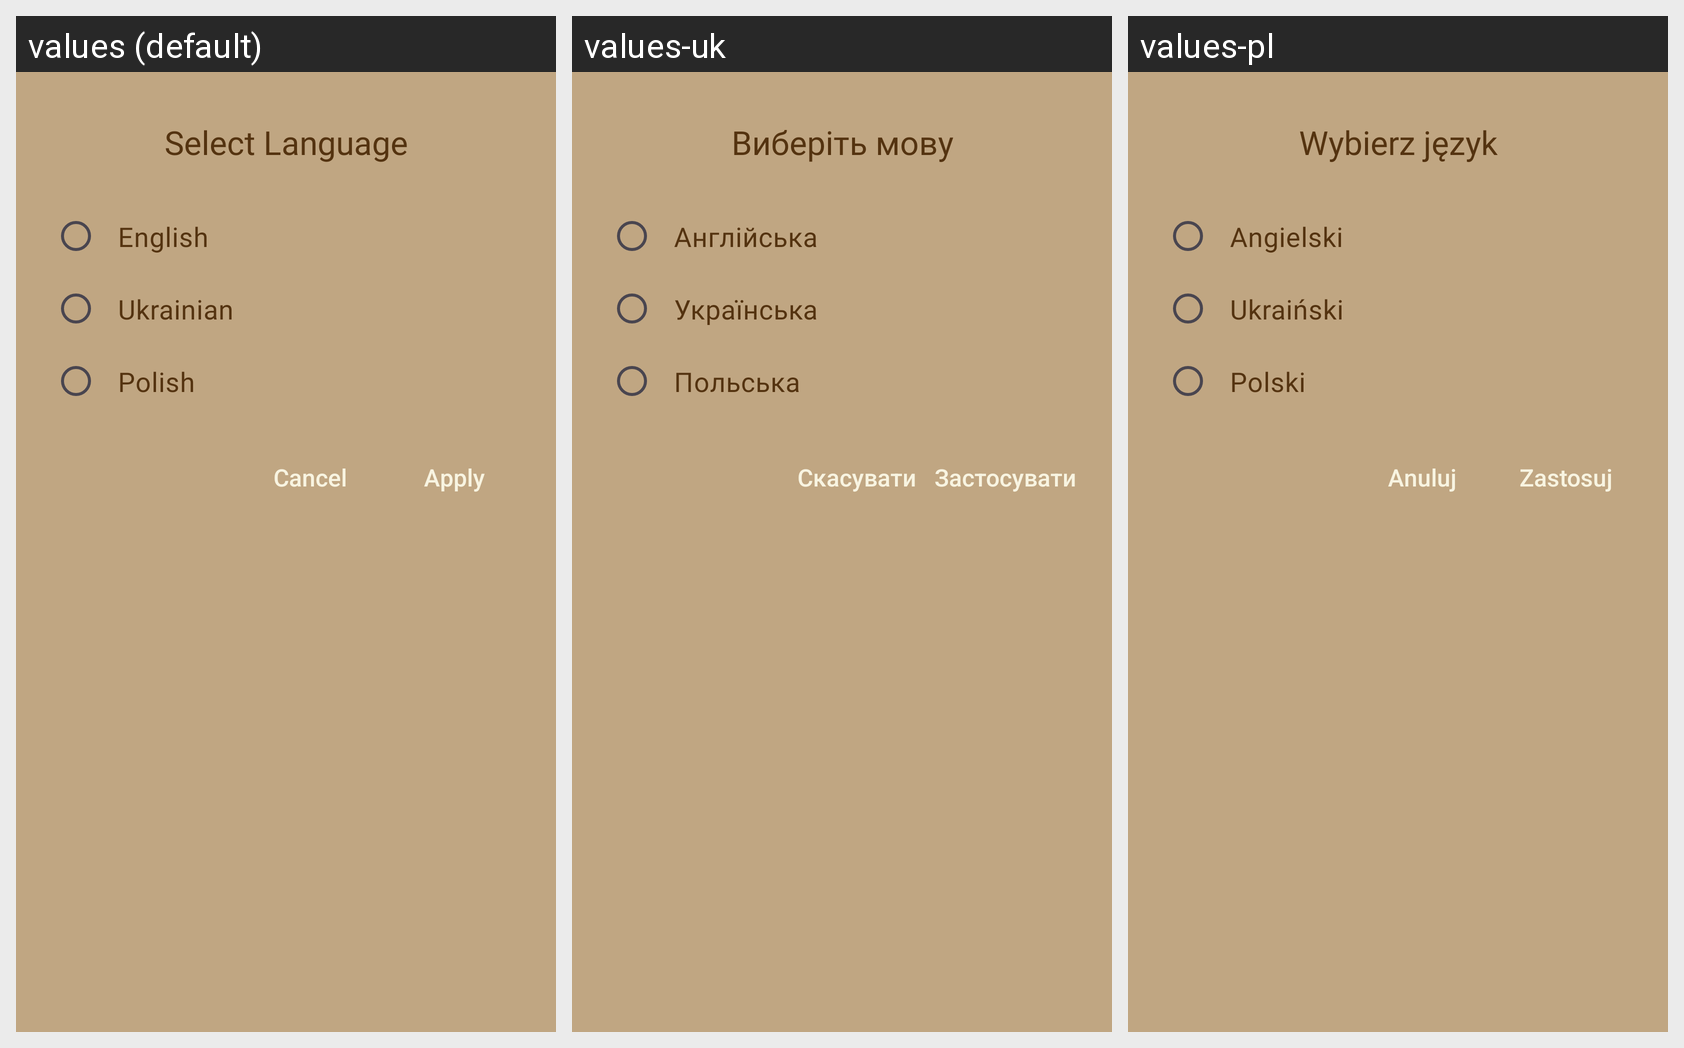

The Android screen above is rendered under several locales of the same app. Produce the string resources it draws, with the default and per-locale values.
Android screen res/layout/dialog_language_change.xml rendered under 3 locales, left to right: values (default), values-uk, values-pl. Device: Nexus 5 (rendered at 1080×1920; each locale shown at half size, 540×960, under a caption strip naming it); theme Theme.Coffee_shop.
Strings drawn on this screen, with the default value and each locale's value (text and hints the layout hard-codes, and strings that could not be matched under every locale, appear in the picture but are not listed):

select_language
  values: Select Language
  values-uk: Виберіть мову
  values-pl: Wybierz język

english
  values: English
  values-uk: Англійська
  values-pl: Angielski

ukrainian
  values: Ukrainian
  values-uk: Українська
  values-pl: Ukraiński

polish
  values: Polish
  values-uk: Польська
  values-pl: Polski

cancel
  values: Cancel
  values-uk: Скасувати
  values-pl: Anuluj

apply
  values: Apply
  values-uk: Застосувати
  values-pl: Zastosuj
